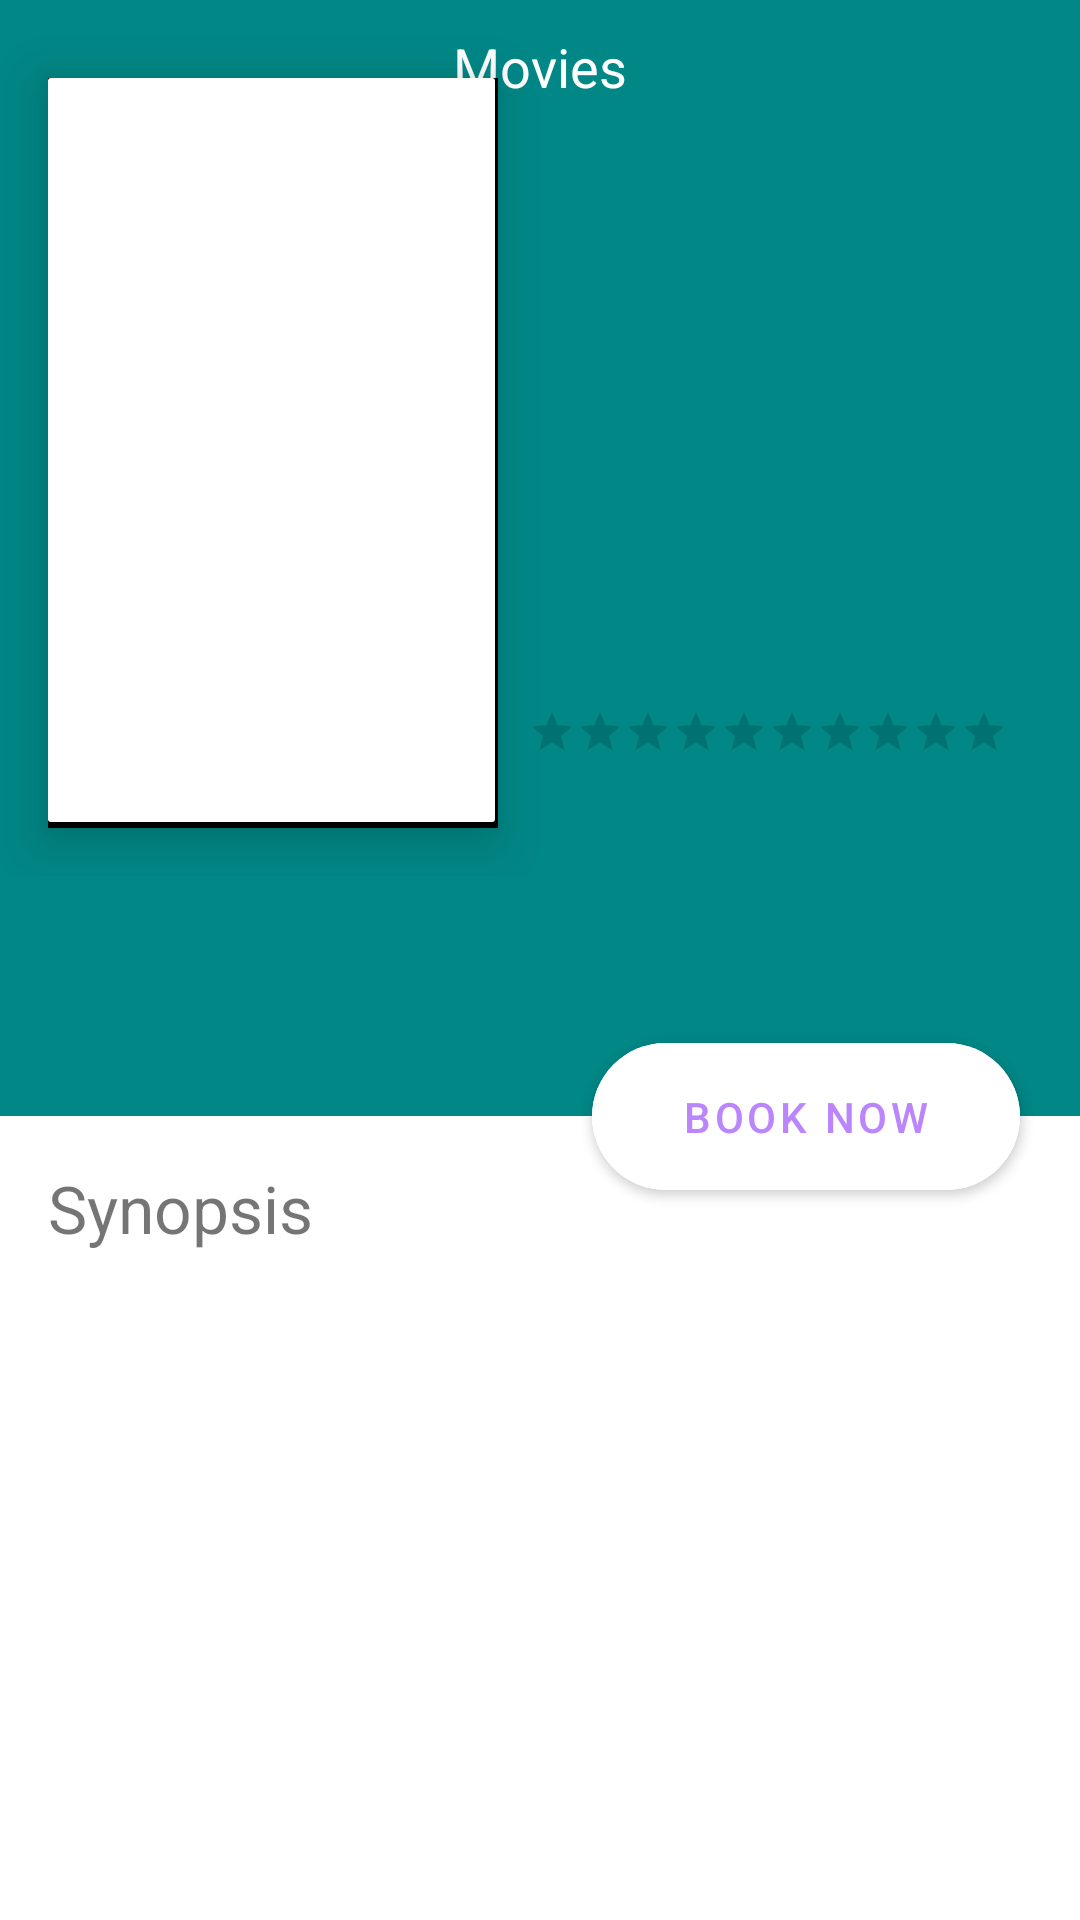

Android layout source for this screen:
<!-- AndroidManifest.xml: application theme Theme.Saveo -->
<!-- res/layout/activity_movie_detail.xml -->
<?xml version="1.0" encoding="utf-8"?>
<androidx.core.widget.NestedScrollView xmlns:android="http://schemas.android.com/apk/res/android"
    xmlns:app="http://schemas.android.com/apk/res-auto"
    xmlns:tools="http://schemas.android.com/tools"
    android:layout_width="match_parent"
    android:layout_height="match_parent"
    tools:context=".MovieDetailActivity">

    <androidx.constraintlayout.widget.ConstraintLayout
        android:layout_width="match_parent"
        android:layout_height="match_parent">

        <androidx.constraintlayout.widget.ConstraintLayout
            android:id="@+id/upper_container"
            android:layout_width="match_parent"
            android:layout_height="wrap_content"
            android:background="@color/teal_700"
            android:paddingBottom="80dp"
            app:layout_constraintEnd_toEndOf="parent"
            app:layout_constraintStart_toStartOf="parent"
            app:layout_constraintTop_toTopOf="parent">

            <ImageView
                android:id="@+id/back_btn"
                android:layout_width="wrap_content"
                android:layout_height="wrap_content"
                android:layout_margin="10dp"
                app:layout_constraintStart_toStartOf="parent"
                app:layout_constraintTop_toTopOf="parent"
                android:src="@drawable/ic_baseline_chevron_left_24"/>

            <TextView
                android:layout_width="wrap_content"
                android:layout_height="wrap_content"
                android:text="Movies"
                android:textColor="@color/white"
                android:textSize="18sp"
                android:layout_margin="10dp"
                app:layout_constraintStart_toStartOf="parent"
                app:layout_constraintEnd_toEndOf="parent"
                app:layout_constraintTop_toTopOf="parent"/>

            <ImageView
                android:id="@+id/share_btn"
                android:layout_width="wrap_content"
                android:layout_height="wrap_content"
                android:layout_margin="10dp"
                app:layout_constraintEnd_toEndOf="parent"
                app:layout_constraintTop_toTopOf="parent"
                android:src="@drawable/ic_baseline_share_24"/>

            <androidx.constraintlayout.utils.widget.ImageFilterView
                android:id="@+id/movie_detail_image"
                android:layout_width="150dp"
                android:layout_height="250dp"
                android:layout_margin="16dp"
                android:transitionName="movie_image"
                android:background="@drawable/shadow"
                android:elevation="10dp"
                android:scaleType="fitXY"
                app:layout_constraintBottom_toBottomOf="parent"
                app:layout_constraintStart_toStartOf="parent"
                app:layout_constraintTop_toBottomOf="@id/back_btn" />

            <TextView
                android:id="@+id/movie_detail_title"
                android:layout_width="0dp"
                android:layout_height="wrap_content"
                android:layout_marginStart="10dp"
                android:layout_marginEnd="16dp"
                android:textSize="20sp"
                android:textColor="@color/white"
                app:layout_constraintEnd_toEndOf="parent"
                app:layout_constraintStart_toEndOf="@id/movie_detail_image"
                app:layout_constraintTop_toTopOf="@id/movie_detail_image" />

            <TextView
                android:id="@+id/movie_detail_meta_info"
                android:layout_width="0dp"
                android:layout_height="wrap_content"
                android:textColor="@color/white"
                android:layout_marginStart="10dp"
                android:layout_marginTop="5dp"
                android:layout_marginEnd="16dp"
                app:layout_constraintEnd_toEndOf="parent"
                app:layout_constraintStart_toEndOf="@id/movie_detail_image"
                app:layout_constraintTop_toBottomOf="@id/movie_detail_title" />

            <com.google.android.material.chip.ChipGroup
                android:id="@+id/movie_detail_genre_chips"
                android:layout_width="0dp"
                android:layout_height="wrap_content"
                android:layout_marginStart="10dp"
                android:layout_marginTop="15dp"
                android:layout_marginEnd="16dp"
                app:layout_constraintEnd_toEndOf="parent"
                app:layout_constraintStart_toEndOf="@id/movie_detail_image"
                app:layout_constraintTop_toBottomOf="@id/movie_detail_meta_info" />

            <RatingBar
                android:id="@+id/movie_detail_rating"
                style="?android:attr/ratingBarStyleSmall"
                android:layout_width="0dp"
                android:layout_height="wrap_content"
                android:layout_marginStart="10dp"
                android:layout_marginTop="20dp"
                android:layout_marginEnd="16dp"
                android:layout_marginBottom="5dp"
                android:max="10"
                android:numStars="10"
                android:stepSize="0.1"
                app:layout_constraintBottom_toTopOf="@id/movie_detail_review_txt"
                app:layout_constraintStart_toEndOf="@id/movie_detail_image" />

            <TextView
                android:id="@+id/movie_detail_rating_txt"
                android:layout_width="0dp"
                android:layout_height="wrap_content"
                android:layout_marginStart="10dp"
                android:layout_marginEnd="16dp"
                android:maxLines="1"
                android:textColor="@color/white"
                app:layout_constraintBottom_toBottomOf="@id/movie_detail_rating"
                app:layout_constraintStart_toEndOf="@id/movie_detail_rating"
                app:layout_constraintTop_toTopOf="@id/movie_detail_rating" />

            <TextView
                android:id="@+id/movie_detail_review_txt"
                android:layout_width="0dp"
                android:layout_height="wrap_content"
                android:layout_marginStart="10dp"
                android:layout_marginEnd="16dp"
                android:maxLines="1"
                android:textColor="@color/white"
                app:layout_constraintBottom_toBottomOf="@id/movie_detail_image"
                app:layout_constraintEnd_toEndOf="parent"
                app:layout_constraintStart_toEndOf="@id/movie_detail_image" />


        </androidx.constraintlayout.widget.ConstraintLayout>

        <com.google.android.material.button.MaterialButton
            android:id="@+id/movie_details_book_btn"
            android:layout_width="wrap_content"
            android:layout_height="wrap_content"
            android:layout_marginEnd="20dp"
            android:backgroundTint="@color/white"
            android:elevation="10dp"
            android:paddingStart="30dp"
            android:paddingEnd="30dp"
            android:paddingTop="15dp"
            android:paddingBottom="15dp"
            android:text="Book Now"
            android:textColor="@color/purple_200"
            app:cornerRadius="25dp"
            app:layout_constraintBottom_toTopOf="@id/lower_container"
            app:layout_constraintEnd_toEndOf="parent"
            app:layout_constraintTop_toBottomOf="@id/upper_container" />

        <androidx.constraintlayout.widget.ConstraintLayout
            android:id="@+id/lower_container"
            android:layout_width="match_parent"
            android:layout_height="wrap_content"
            android:padding="16dp"
            app:layout_constraintEnd_toEndOf="parent"
            app:layout_constraintStart_toStartOf="parent"
            app:layout_constraintTop_toBottomOf="@id/upper_container">

            <TextView
                android:id="@+id/synopsis_dummy_txt"
                android:layout_width="wrap_content"
                android:layout_height="wrap_content"
                android:text="Synopsis"
                android:textSize="22sp"
                app:layout_constraintStart_toStartOf="parent"
                app:layout_constraintTop_toTopOf="parent" />

            <TextView
                android:id="@+id/movie_detail_description"
                android:layout_width="match_parent"
                android:layout_height="wrap_content"
                android:layout_marginTop="10dp"
                app:layout_constraintEnd_toEndOf="parent"
                app:layout_constraintStart_toStartOf="parent"
                app:layout_constraintTop_toBottomOf="@id/synopsis_dummy_txt" />

        </androidx.constraintlayout.widget.ConstraintLayout>


    </androidx.constraintlayout.widget.ConstraintLayout>

</androidx.core.widget.NestedScrollView>
<!-- resources referenced by this layout -->
<resources>
  <!-- drawable shadow (drawable) -->
  <?xml version="1.0" encoding="utf-8"?>
  <layer-list xmlns:android="http://schemas.android.com/apk/res/android">
      <item >
          <shape
              android:shape="rectangle">
              <solid android:color="@android:color/black" />
              <corners android:radius="0dp"/>
          </shape>
      </item>
      <item android:right="1dp"  android:bottom="2dp">
          <shape
              android:shape="rectangle">
              <solid android:color="@android:color/white"/>
              <corners android:radius="1dp"/>
          </shape>
      </item>
  
  </layer-list>
  <style name="Theme.Saveo" parent="Theme.MaterialComponents.DayNight.NoActionBar">
          
          <item name="colorPrimary">@color/purple_500</item>
          <item name="colorPrimaryVariant">@color/purple_700</item>
          <item name="colorOnPrimary">@color/white</item>
          
          <item name="colorSecondary">@color/teal_200</item>
          <item name="colorSecondaryVariant">@color/teal_700</item>
          <item name="colorOnSecondary">@color/black</item>
          
          <item name="android:statusBarColor" tools:targetApi="l">?attr/colorPrimaryVariant</item>
  
          <item name="android:windowContentTransitions">true</item>
          
      </style>
  <!-- not gathered from this repository: default colours our renderer supplied (Android Studio template values) -->
  <color name="purple_200">#FFBB86FC</color>
  <color name="purple_500">#FF6200EE</color>
  <color name="purple_700">#FF3700B3</color>
  <color name="teal_200">#FF03DAC5</color>
  <color name="teal_700">#FF018786</color>
  <color name="black">#FF000000</color>
  <color name="white">#FFFFFFFF</color>
</resources>
